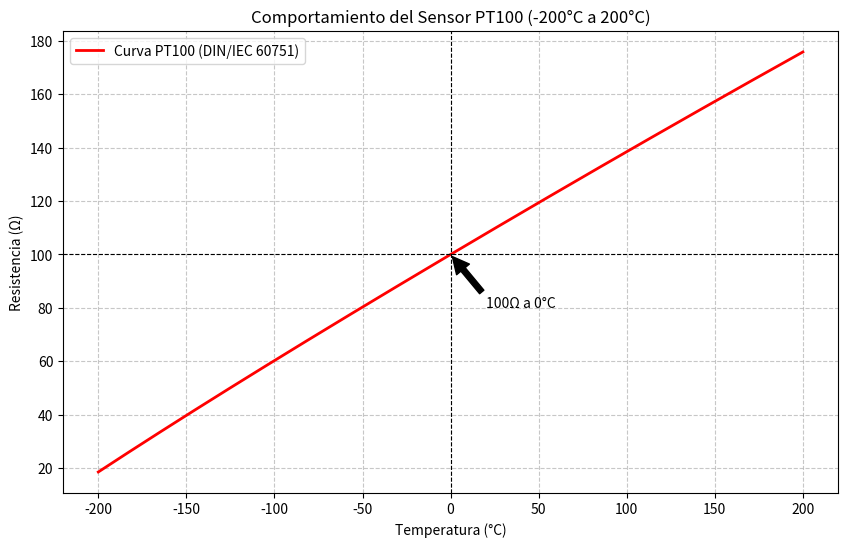

Generate this figure with matplotlib:
import numpy as np
import matplotlib.pyplot as plt

def resistencia_pt100(T):
    R0 = 100.0
    A = 3.9083e-3
    B = -5.775e-7
    C = -4.183e-12
    
    # Aplicar fórmula según el rango de temperatura
    if T >= 0:
        return R0 * (1 + A * T + B * T**2)
    else:
        return R0 * (1 + A * T + B * T**2 + C * (T - 100) * T**3)

# Crear vector de temperaturas de -200 a 200
temperaturas = np.linspace(-200, 200, 400)
# Calcular resistencias (vectorizado)
resistencias = np.array([resistencia_pt100(t) for t in temperaturas])

# Graficar
plt.figure(figsize=(10, 6))
plt.plot(temperaturas, resistencias, label='Curva PT100 (DIN/IEC 60751)', color='red', linewidth=2)

# Detalles del gráfico
plt.title('Comportamiento del Sensor PT100 (-200°C a 200°C)')
plt.xlabel('Temperatura (°C)')
plt.ylabel('Resistencia (Ω)')
plt.grid(True, linestyle='--', alpha=0.7)
plt.axhline(100, color='black', linewidth=0.8, linestyle='--') # Línea en 100 ohms
plt.axvline(0, color='black', linewidth=0.8, linestyle='--')   # Línea en 0 grados
plt.legend()

# Mostrar puntos clave
plt.annotate(f'100Ω a 0°C', xy=(0, 100), xytext=(20, 80),
             arrowprops=dict(facecolor='black', shrink=0.05))

plt.show()